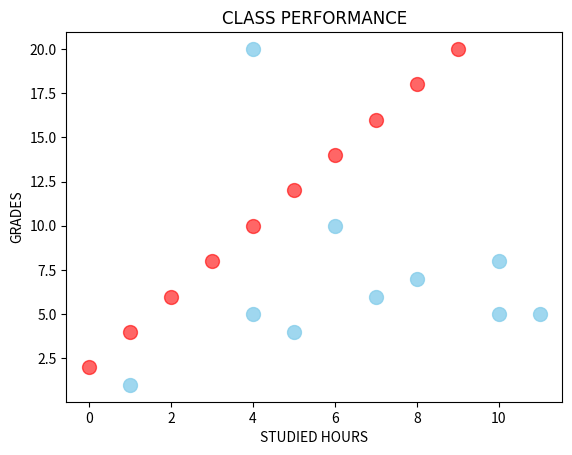

This chart was generated by the following Python code:
import matplotlib.pyplot as plt  # Imports Matplotlib to create graphs
import numpy as np  # Imports NumPy to create arrays

# Scatter graph = Shows the relationship between two variables.
# Helps identify positive, negative, or no correlation.
# Example: Study hours vs test scores.

x1 = np.array([0,1,2,3,4,5,6,7,8,9])  # Stores the first set of study hours
y1 = np.array([2,4,6,8,10,12,14,16,18,20])  # Stores the corresponding grades

x2 = np.array([10,11,1,6,4,5,7,8,10,4])  # Stores the second set of study hours
y2 = np.array([5,5,1,10,20,4,6,7,8,5])  # Stores the corresponding grades

plt.scatter(x1, y1, color="red",  # Creates the first scatter plot with red dots
            alpha=0.6,  # Makes the dots slightly transparent
            s=100)  # Sets the size of the dots

plt.scatter(x2, y2, color="skyblue",  # Creates the second scatter plot with sky-blue dots
            alpha=0.8,  # Controls the transparency of the dots
            s=100)  # Sets the size of the dots

plt.xlabel("STUDIED HOURS")  # Adds a label to the X-axis
plt.ylabel("GRADES")  # Adds a label to the Y-axis
plt.title("CLASS PERFORMANCE", family = "impact")  # Adds a title to the graph

plt.show()  # Displays the scatter plot
